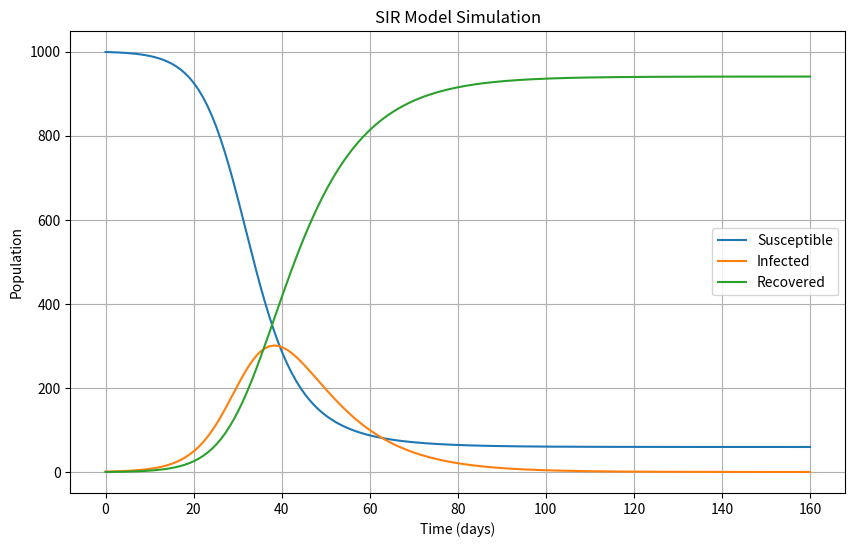

Write the Python code that produced this figure.
import numpy as np
from scipy.integrate import odeint
import matplotlib.pyplot as plt

# Parameters
beta = 0.3   # Transmission rate
gamma = 0.1  # Recovery rate
N = 1000     # Total population

# Initial conditions: S0, I0, R0
S0 = 999
I0 = 1
R0 = 0
initial_conditions = [S0, I0, R0]

# Time points
t = np.linspace(0, 160, 160)

# SIR model differential equations
def sir_model(y, t, beta, gamma, N):
    S, I, R = y
    dSdt = -beta * S * I / N
    dIdt = beta * S * I / N - gamma * I
    dRdt = gamma * I
    return [dSdt, dIdt, dRdt]

# Solve the system of ODEs
solution = odeint(sir_model, initial_conditions, t, args=(beta, gamma, N))
S, I, R = solution.T

# Plotting
plt.figure(figsize=(10, 6))
plt.plot(t, S, label='Susceptible')
plt.plot(t, I, label='Infected')
plt.plot(t, R, label='Recovered')
plt.xlabel('Time (days)')
plt.ylabel('Population')
plt.title('SIR Model Simulation')
plt.legend()
plt.grid(True)
plt.show()
